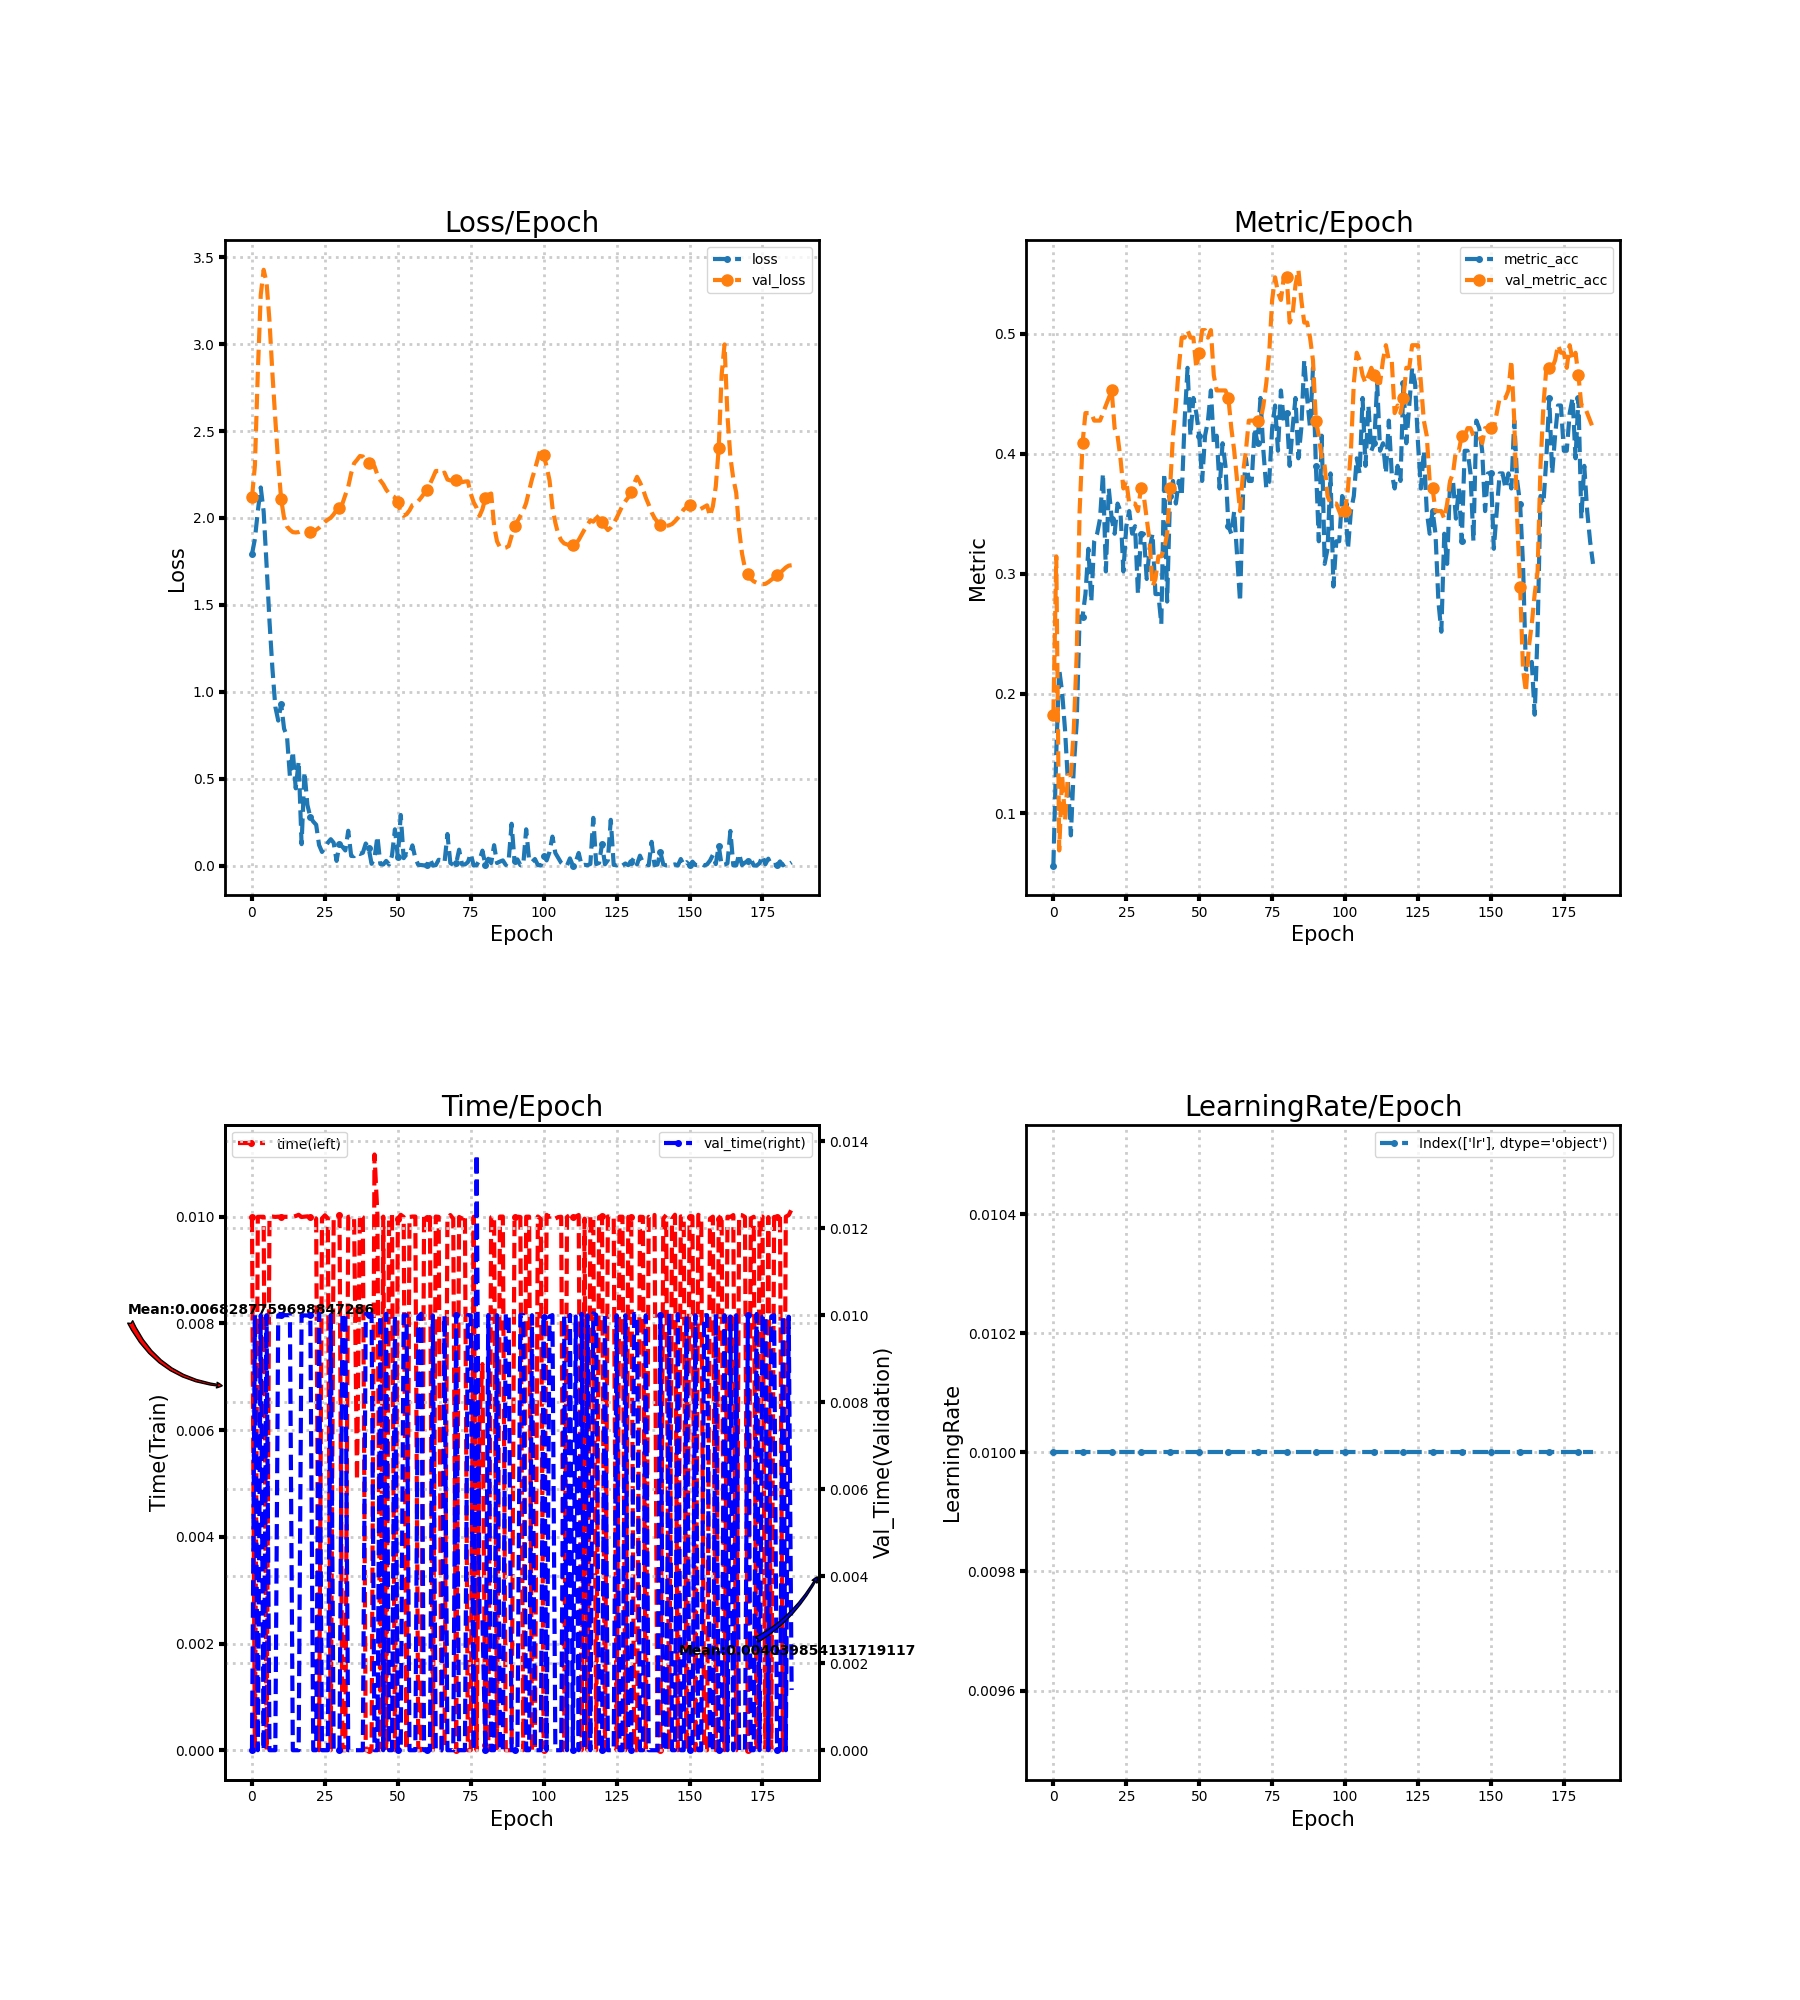

The data file committed next to this chart (first rows):
loss, metric_acc, time, lr, val_loss, val_metric_acc, val_time
1.791, 0.0566, 0.01, 0.01, 2.118, 0.1824, 0.0
1.879, 0.1509, 0.0, 0.01, 2.3, 0.3145, 0.01
2.038, 0.2201, 0.01, 0.01, 2.838, 0.06918, 0.0
2.175, 0.2013, 0.01, 0.01, 3.283, 0.1321, 0.009999
2.036, 0.1698, 0.01, 0.01, 3.428, 0.09434, 0.0
1.73, 0.1258, 0.0, 0.01, 3.353, 0.1321, 0.01
1.406, 0.08176, 0.009999, 0.01, 3.133, 0.1321, 0.0
1.134, 0.1384, 0.01, 0.01, 2.833, 0.1698, 0.0
0.9137, 0.1761, 0.009998, 0.01, 2.567, 0.2327, 0.0
0.8341, 0.2642, 0.01, 0.01, 2.313, 0.3522, 0.009999
0.9298, 0.2642, 0.01, 0.01, 2.108, 0.4088, 0.01
0.7874, 0.283, 0.01, 0.01, 2, 0.434, 0.01
0.7447, 0.3208, 0.009999, 0.01, 1.951, 0.434, 0.01
0.5134, 0.2767, 0.009999, 0.01, 1.931, 0.434, 0.009999
0.6569, 0.327, 0.01, 0.01, 1.918, 0.4277, 0.0
0.4441, 0.3333, 0.01001, 0.01, 1.916, 0.4277, 0.0
0.6, 0.3459, 0.01004, 0.01, 1.918, 0.4277, 0.0
0.123, 0.3836, 0.009996, 0.01, 1.926, 0.434, 0.01
0.5388, 0.3019, 0.01, 0.01, 1.927, 0.4403, 0.009995
0.3486, 0.3711, 0.01001, 0.01, 1.922, 0.4465, 0.009993
0.2791, 0.3459, 0.01, 0.01, 1.921, 0.4528, 0.01
0.253, 0.3333, 0.009999, 0.01, 1.924, 0.4214, 0.0
0.2348, 0.3585, 0.009965, 0.01, 1.931, 0.4151, 0.0
0.1181, 0.3522, 0.0, 0.01, 1.943, 0.3962, 0.01003
0.07828, 0.3019, 0.00997, 0.01, 1.962, 0.3711, 0.0
0.1034, 0.3396, 0.01003, 0.01, 1.978, 0.3774, 0.0
0.1316, 0.3522, 0.009971, 0.01, 1.99, 0.3585, 0.0
0.1516, 0.3333, 0.0, 0.01, 2.001, 0.3585, 0.01
0.1313, 0.3396, 0.009969, 0.01, 2.021, 0.3585, 0.0
0.02679, 0.283, 0.009993, 0.01, 2.046, 0.3522, 0.0
0.1238, 0.3333, 0.01004, 0.01, 2.059, 0.3711, 0.0
0.1081, 0.3333, 0.0, 0.01, 2.082, 0.3648, 0.01004
0.08677, 0.2956, 0.0, 0.01, 2.132, 0.3459, 0.009995
0.2001, 0.3208, 0.009999, 0.01, 2.18, 0.327, 0.0
0.05552, 0.3333, 0.01001, 0.01, 2.257, 0.2893, 0.0
0.05429, 0.283, 0.01, 0.01, 2.314, 0.2956, 0.0
0.07395, 0.283, 0.00506, 0.01, 2.334, 0.3145, 0.0
0.06678, 0.2579, 0.01004, 0.01, 2.356, 0.3145, 0.0
0.07337, 0.3836, 0.009995, 0.01, 2.354, 0.3208, 0.0
0.1268, 0.2767, 0.0, 0.01, 2.331, 0.3333, 0.01003
0.1001, 0.3648, 0.0, 0.01, 2.316, 0.3711, 0.01
0.009987, 0.3774, 0.0, 0.01, 2.314, 0.4151, 0.01
0.0409, 0.3585, 0.01117, 0.01, 2.297, 0.4403, 0.0
0.1685, 0.3774, 0.01004, 0.01, 2.248, 0.4717, 0.0
0.008888, 0.3648, 0.0, 0.01, 2.216, 0.4969, 0.009998
0.005909, 0.4277, 0.01, 0.01, 2.194, 0.4969, 0.0
0.02671, 0.4717, 0.0, 0.01, 2.163, 0.5031, 0.01003
0.00618, 0.4151, 0.009967, 0.01, 2.14, 0.4969, 0.0
0.05765, 0.4465, 0.01003, 0.01, 2.128, 0.4969, 0.0
0.2085, 0.434, 0.0, 0.01, 2.118, 0.4717, 0.009998
0.04934, 0.4151, 0.009967, 0.01, 2.09, 0.4843, 0.0
0.291, 0.3774, 0.01004, 0.01, 2.027, 0.5031, 0.0
0.04243, 0.4151, 0.009996, 0.01, 2.012, 0.5031, 0.01
0.06566, 0.4277, 0.0, 0.01, 2.021, 0.4969, 0.009999
0.06113, 0.4528, 0.009996, 0.01, 2.043, 0.5031, 0.0
0.116, 0.4088, 0.01, 0.01, 2.074, 0.4654, 0.0
0.04257, 0.4151, 0.01, 0.01, 2.08, 0.4528, 0.0
0.004119, 0.3711, 0.0, 0.01, 2.097, 0.4528, 0.009965
0.003081, 0.4088, 0.0, 0.01, 2.117, 0.4528, 0.01003
0.0008655, 0.3899, 0.01002, 0.01, 2.14, 0.4528, 0.0
... 126 more rows
